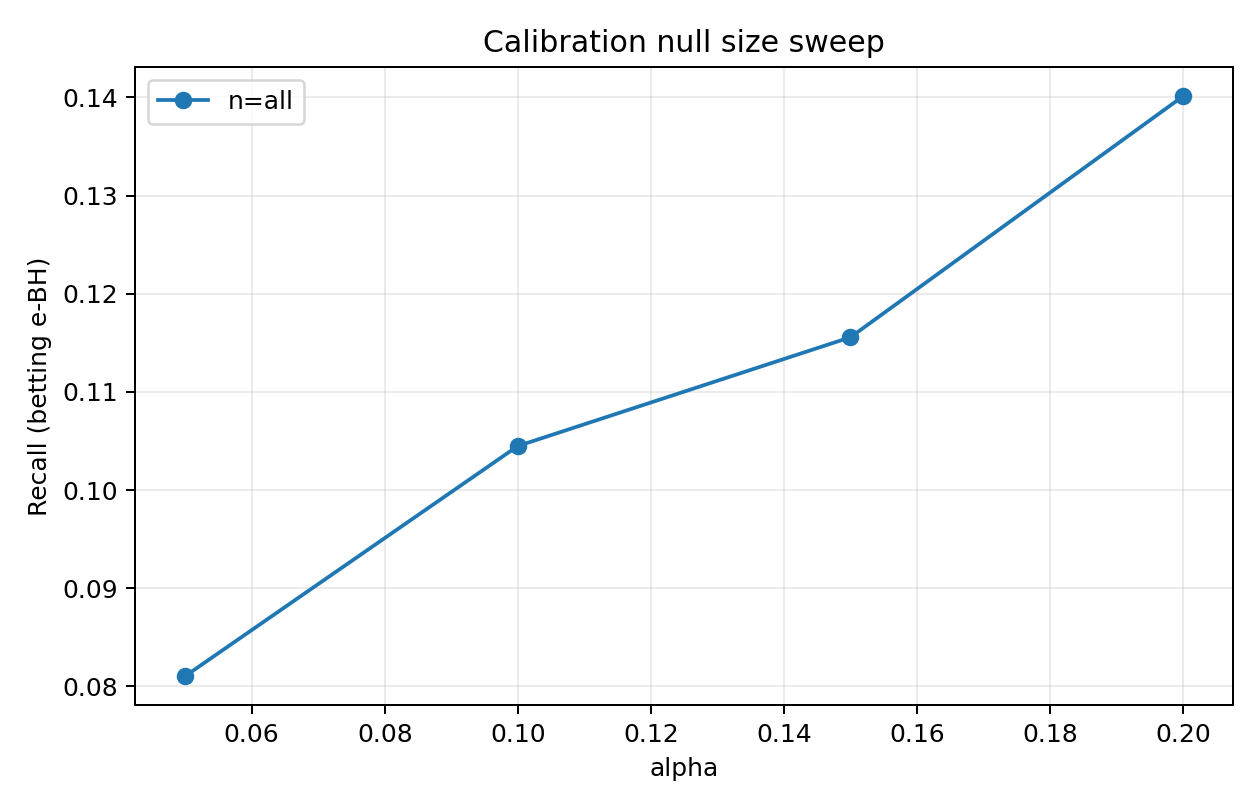

The data file committed next to this chart (first rows):
alpha, num_test_families, num_rejected_families, total_rejections, fp, tp, fdp, recall, mean_family_fdp, seed, method, cal_null_size, n_cal
0.05, 251, 35, 44, 0, 44, 0.0, 0.104, 0.0, 0, betting, all, 935
0.1, 251, 47, 58, 0, 58, 0.0, 0.1371, 0.0, 0, betting, all, 935
0.15, 251, 50, 63, 0, 63, 0.0, 0.1489, 0.0, 0, betting, all, 935
0.2, 251, 63, 79, 1, 78, 0.01266, 0.1844, 0.001328, 0, betting, all, 935
0.05, 251, 35, 39, 0, 39, 0.0, 0.08628, 0.0, 1, betting, all, 1011
0.1, 251, 44, 53, 2, 51, 0.03774, 0.1128, 0.001594, 1, betting, all, 1011
0.15, 251, 53, 62, 2, 60, 0.03226, 0.1327, 0.001594, 1, betting, all, 1011
0.2, 251, 63, 76, 2, 74, 0.02632, 0.1637, 0.001594, 1, betting, all, 1011
0.05, 251, 30, 34, 0, 34, 0.0, 0.07745, 0.0, 2, betting, all, 1057
0.1, 251, 37, 41, 0, 41, 0.0, 0.09339, 0.0, 2, betting, all, 1057
0.15, 251, 39, 45, 0, 45, 0.0, 0.1025, 0.0, 2, betting, all, 1057
0.2, 251, 47, 56, 0, 56, 0.0, 0.1276, 0.0, 2, betting, all, 1057
0.05, 251, 30, 38, 0, 38, 0.0, 0.07884, 0.0, 3, betting, all, 1022
0.1, 251, 39, 54, 0, 54, 0.0, 0.112, 0.0, 3, betting, all, 1022
0.15, 251, 44, 60, 0, 60, 0.0, 0.1245, 0.0, 3, betting, all, 1022
0.2, 251, 50, 68, 0, 68, 0.0, 0.1411, 0.0, 3, betting, all, 1022
0.05, 251, 28, 29, 1, 28, 0.03448, 0.0587, 0.003984, 4, betting, all, 1052
0.1, 251, 32, 33, 1, 32, 0.0303, 0.06709, 0.003984, 4, betting, all, 1052
0.15, 251, 33, 34, 1, 33, 0.02941, 0.06918, 0.003984, 4, betting, all, 1052
0.2, 251, 38, 41, 1, 40, 0.02439, 0.08386, 0.003984, 4, betting, all, 1052
